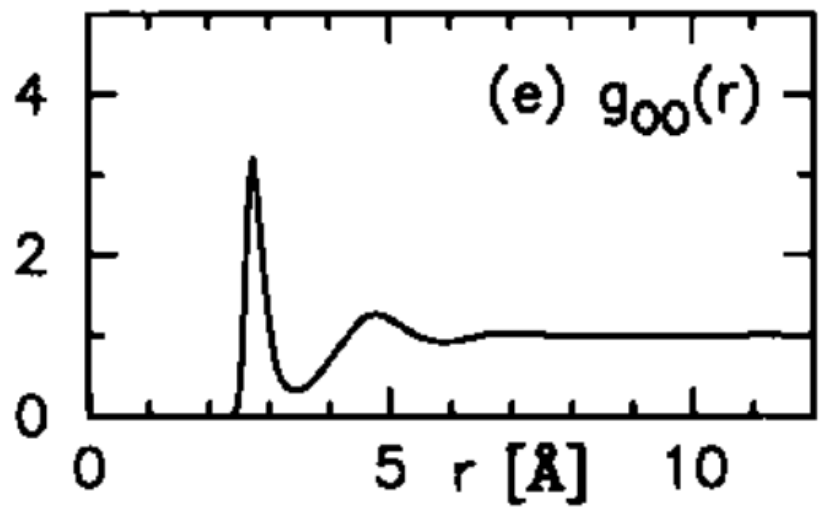

The data file committed next to this chart (first rows):
r, g
0.0, 0.0
2.277, 0.0
2.423, 0.06079
2.484, 0.1885
2.496, 0.3617
2.508, 0.5076
2.52, 0.6535
2.545, 0.8176
2.545, 0.9818
2.557, 1.128
2.557, 1.255
2.593, 1.383
2.593, 1.52
2.593, 1.666
2.593, 1.793
2.593, 1.93
2.63, 2.049
2.63, 2.185
2.63, 2.322
2.63, 2.468
2.642, 2.596
2.666, 2.723
2.666, 2.86
2.691, 2.97
2.727, 3.207
2.776, 2.924
2.788, 2.805
2.812, 2.669
2.824, 2.495
2.849, 2.359
2.849, 2.231
2.873, 2.094
2.897, 1.948
2.909, 1.775
2.946, 1.502
2.995, 1.146
3.043, 0.9362
3.08, 0.7082
3.177, 0.4985
3.311, 0.3617
3.445, 0.3343
3.591, 0.3526
3.7, 0.4347
3.822, 0.535
3.955, 0.6626
4.077, 0.7812
4.174, 0.8906
4.296, 1
4.405, 1.109
4.527, 1.21
4.661, 1.264
4.795, 1.274
4.953, 1.237
5.086, 1.173
5.208, 1.109
5.342, 1.036
5.488, 0.9909
5.634, 0.9544
5.792, 0.9271
5.962, 0.9179
... 32 more rows
